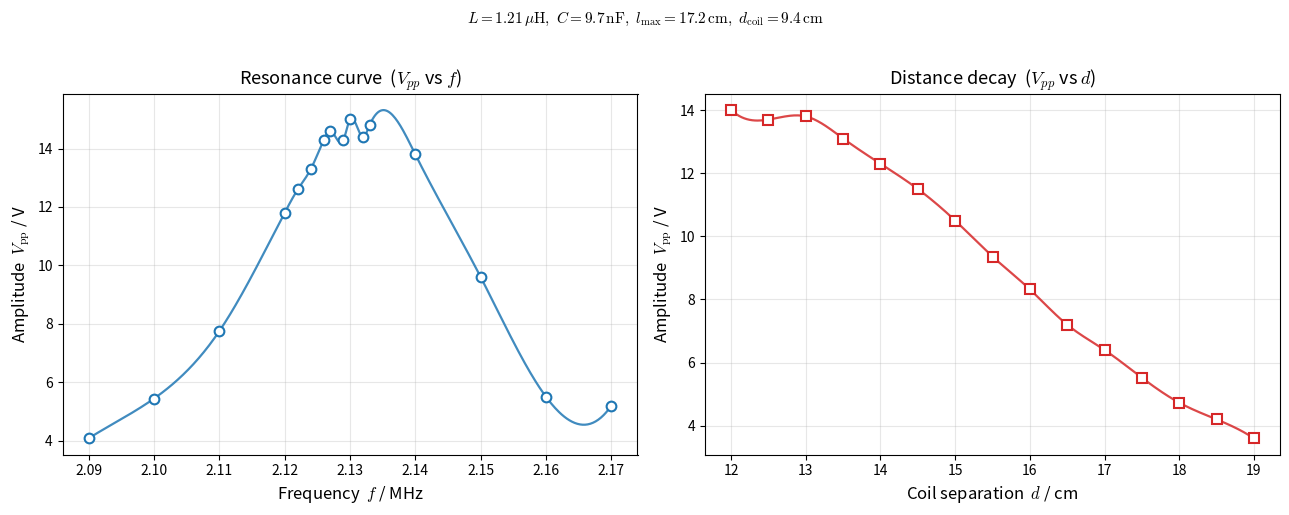

Python code for this plot:
"""
LC谐振 / 无线能量传输实验数据绘图
- 表1: 频率扫描 (谐振曲线)
- 表2: 线圈距离扫描 (衰减曲线)
直接用三次样条平滑数据点，不做物理模型拟合。
"""

import numpy as np
import matplotlib.pyplot as plt
from scipy.interpolate import make_interp_spline

# ----- 字体配置 -----
plt.rcParams['font.sans-serif'] = ['Noto Sans CJK JP', 'SimHei',
                                    'Hiragino Sans GB', 'DejaVu Sans']
plt.rcParams['axes.unicode_minus'] = False
plt.rcParams['mathtext.fontset'] = 'cm'

# ============================================================
# 表1: 频率 vs Vpp
# ============================================================
freq_MHz = np.array([
    2.09, 2.10, 2.11, 2.12,
    2.122, 2.124, 2.126, 2.127, 2.129,
    2.13, 2.132, 2.133,
    2.14, 2.15, 2.16, 2.17,
])
vpp_freq = np.array([
    4.08,  5.44,  7.75, 11.80,
    12.6, 13.3, 14.3, 14.6, 14.3,
    15.0, 14.4, 14.8,
    13.80, 9.60,  5.50,  5.20,
])
order = np.argsort(freq_MHz)
freq_MHz, vpp_freq = freq_MHz[order], vpp_freq[order]

# ============================================================
# 表2: 距离 vs Vpp
# ============================================================
dist_cm = np.array([
    12.0, 12.5, 13.0, 13.5, 14.0, 14.5,
    15.0, 15.5, 16.0, 16.5, 17.0,
    17.5, 18.0, 18.5, 19.0,
])
vpp_dist = np.array([
    14.0, 13.7, 13.8, 13.1, 12.3, 11.5,
    10.5, 9.36, 8.32, 7.20, 6.40,
    5.52, 4.73, 4.20, 3.60,
])

# ============================================================
# 平滑曲线 (三次样条插值)
# ============================================================
f_smooth = np.linspace(freq_MHz.min(), freq_MHz.max(), 400)
v_freq_smooth = make_interp_spline(freq_MHz, vpp_freq, k=3)(f_smooth)

d_smooth = np.linspace(dist_cm.min(), dist_cm.max(), 400)
v_dist_smooth = make_interp_spline(dist_cm, vpp_dist, k=3)(d_smooth)

# ============================================================
# 绘图
# ============================================================
fig, (ax1, ax2) = plt.subplots(1, 2, figsize=(13, 5))

# --- 左: 谐振曲线 ---
ax1.plot(f_smooth, v_freq_smooth, '-', color='#1f77b4', lw=1.6, alpha=0.85)
ax1.plot(freq_MHz, vpp_freq, 'o', color='#1f77b4', ms=7,
         markerfacecolor='white', markeredgewidth=1.5, zorder=3)
ax1.set_xlabel('Frequency  $f$ / MHz', fontsize=12)
ax1.set_ylabel(r'Amplitude  $V_{\mathrm{pp}}$ / V', fontsize=12)
ax1.set_title('Resonance curve  ($V_{pp}$ vs $f$)', fontsize=13)
ax1.grid(True, alpha=0.3)

# --- 右: 距离衰减 ---
ax2.plot(d_smooth, v_dist_smooth, '-', color='#d62728', lw=1.6, alpha=0.85)
ax2.plot(dist_cm, vpp_dist, 's', color='#d62728', ms=7,
         markerfacecolor='white', markeredgewidth=1.5, zorder=3)
ax2.set_xlabel('Coil separation  $d$ / cm', fontsize=12)
ax2.set_ylabel(r'Amplitude  $V_{\mathrm{pp}}$ / V', fontsize=12)
ax2.set_title('Distance decay  ($V_{pp}$ vs $d$)', fontsize=13)
ax2.grid(True, alpha=0.3)

fig.suptitle(r'$L = 1.21\,\mu\mathrm{H},\ C = 9.7\,\mathrm{nF},\ '
             r'l_{\max} = 17.2\,\mathrm{cm},\ d_{\mathrm{coil}} = 9.4\,\mathrm{cm}$',
             fontsize=11, y=1.02)

plt.tight_layout()
plt.savefig('experiment_curves.png', dpi=200, bbox_inches='tight')
plt.show()
